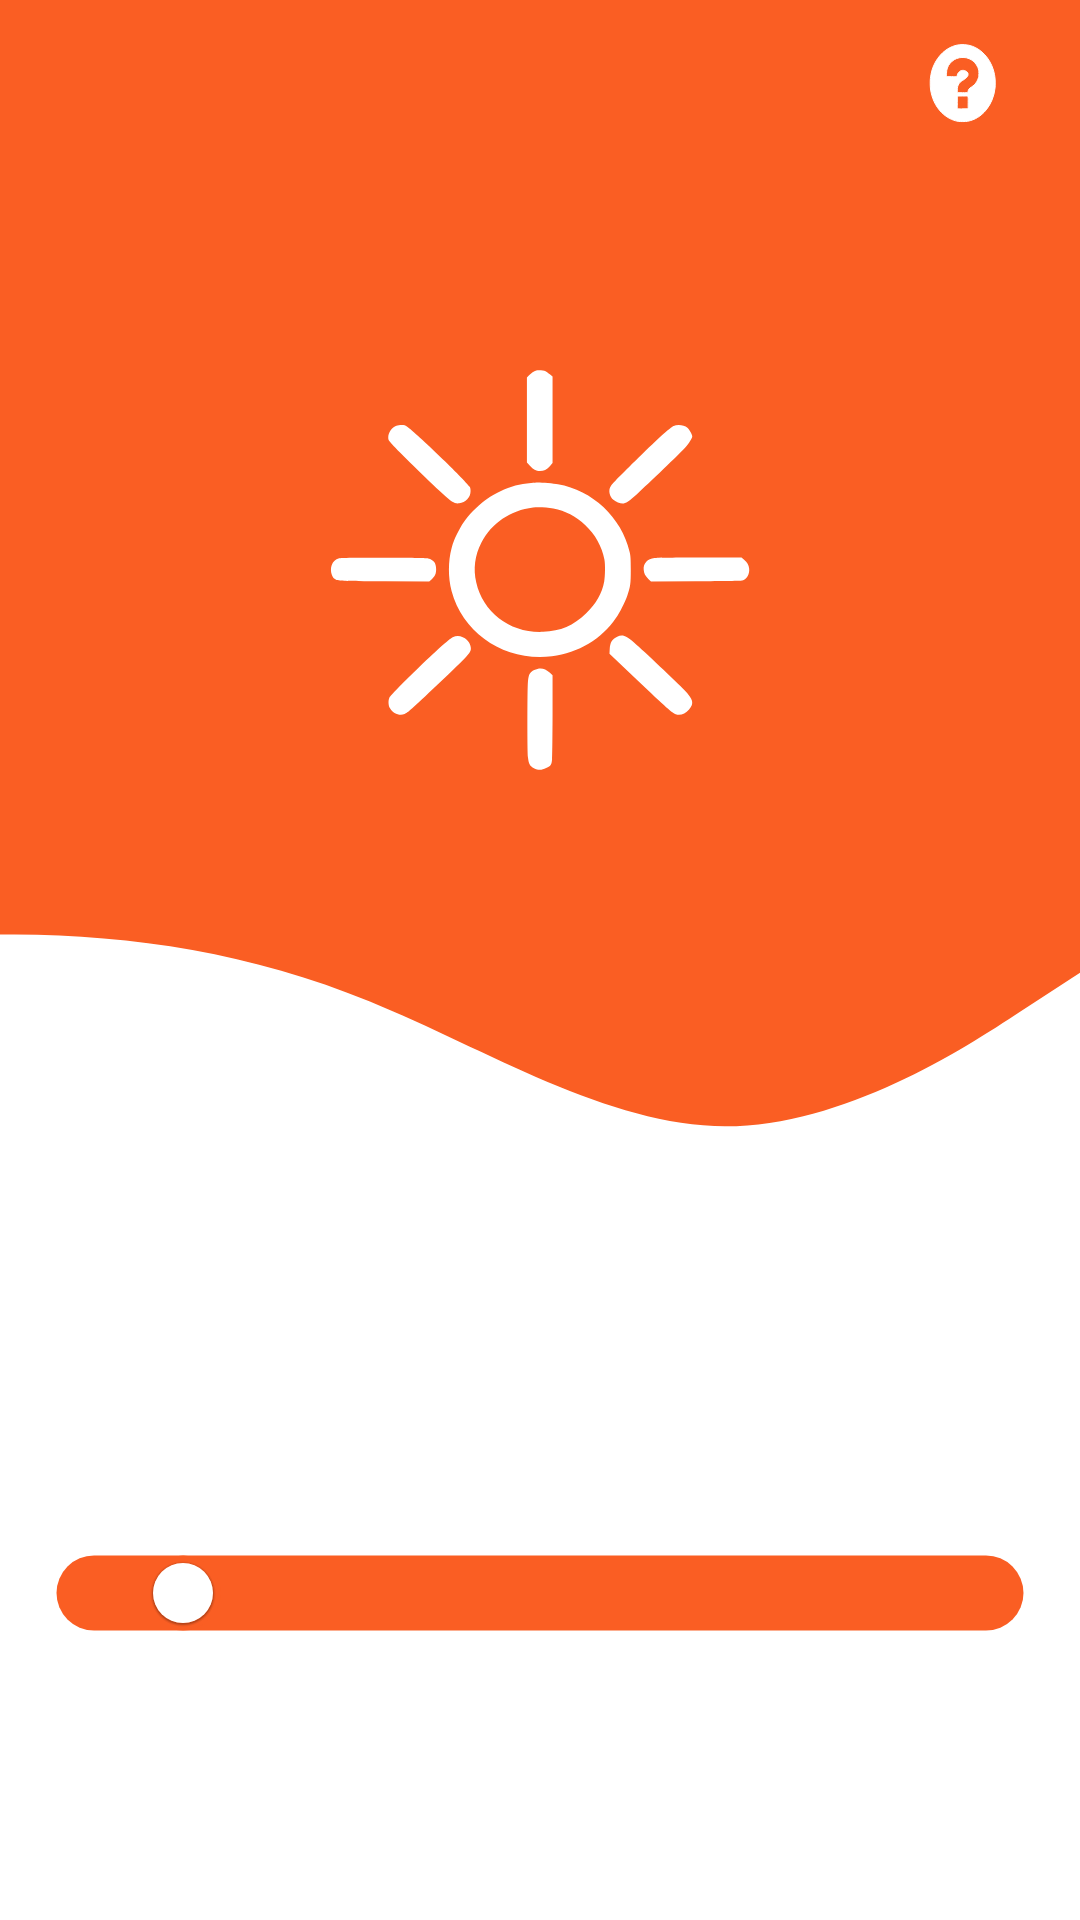

Here is an Android app screen rendered from its layout file. Give the layout XML and the strings, colors and styles it references.
<!-- AndroidManifest.xml: application theme Theme.SolCalc -->
<!-- res/layout/activity_landing_screen.xml -->
<?xml version="1.0" encoding="utf-8"?>
<androidx.constraintlayout.widget.ConstraintLayout
    xmlns:android="http://schemas.android.com/apk/res/android"
    xmlns:app="http://schemas.android.com/apk/res-auto"
    xmlns:tools="http://schemas.android.com/tools"
    android:layout_width="match_parent"
    android:layout_height="match_parent"
    android:background="@color/orange">

    <Toolbar
        android:id="@+id/toolbar"
        android:layout_width="match_parent"
        android:layout_height="wrap_content"
        app:layout_constraintStart_toStartOf="parent"
        app:layout_constraintTop_toTopOf="parent">

        <ImageButton
            android:layout_width="38dp"
            android:layout_height="30dp"
            android:layout_gravity="end"
            android:layout_marginEnd="20dp"
            android:background="@drawable/ic_questionmark" />

    </Toolbar>

    <LinearLayout
        android:layout_width="match_parent"
        android:layout_height="707dp"
        android:layout_marginTop="140dp"
        android:orientation="vertical"
        app:layout_constraintTop_toTopOf="parent"
        app:layout_constraintBottom_toBottomOf="parent"
        app:layout_constraintEnd_toStartOf="parent"
        app:layout_constraintEnd_toEndOf="parent">

        <TextView
            android:layout_width="wrap_content"
            android:layout_height="wrap_content"
            android:textStyle="bold"
            android:textSize="45sp"
            android:textColor="@color/white"
            android:layout_gravity="center"
            tools:text="SolCalc" />

        <ImageView
            android:layout_width="150dp"
            android:layout_height="150dp"
            android:layout_marginTop="20dp"
            android:layout_gravity="center"
            android:background="@drawable/ic_sun">
        </ImageView>

        <ImageView
            android:layout_width="match_parent"
            android:layout_height="150dp"
            android:background="@drawable/ic_wave"
            android:scaleX="-1">
        </ImageView>


        <LinearLayout
            android:layout_width="match_parent"
            android:layout_height="match_parent"
            android:background="@drawable/landing_bg"
            android:orientation="vertical"
            app:layout_constraintBottom_toBottomOf="parent"
            app:layout_constraintEnd_toEndOf="parent"
            app:layout_constraintStart_toStartOf="parent"
            app:layout_constraintTop_toTopOf="parent">

            <TextView
                android:layout_width="wrap_content"
                android:layout_height="wrap_content"
                android:textSize="15sp"
                android:textColor="@color/black"
                android:layout_gravity="center"
                android:layout_marginTop="60dp"
                tools:text="Get your solar power estimates right now!" />

            <com.google.android.material.slider.Slider
                android:layout_width="350dp"
                android:layout_height="wrap_content"
                android:layout_gravity="center"
                android:value="10"
                android:valueFrom="0"
                android:valueTo="100"
                android:stepSize="10"
                android:layout_marginTop="10dp"
                app:trackColor="@color/orange"
                app:trackHeight="25dp"
                app:tickVisible="false"
                app:thumbColor="@color/white"
                />

            <TextView
                android:layout_width="wrap_content"
                android:layout_height="wrap_content"
                android:textStyle="bold"
                android:textSize="15sp"
                android:textColor="@color/black"
                android:layout_gravity="center"
                android:layout_marginTop="30dp"
                tools:text="A SYSAPP PRODUCTION" />

        </LinearLayout>


    </LinearLayout>

</androidx.constraintlayout.widget.ConstraintLayout>
<!-- resources referenced by this layout -->
<resources>
  <color name="black">#FF000000</color>
  <color name="orange">#FA5E23</color>
  <color name="white">#FFFFFFFF</color>
  <!-- drawable ic_questionmark (drawable) -->
  <vector xmlns:android="http://schemas.android.com/apk/res/android"
      android:width="900dp"
      android:height="600dp"
      android:viewportWidth="900"
      android:viewportHeight="600">
    <path
        android:pathData="M423,38.1c-76.4,6.8 -148,50.1 -190.5,115.4 -22.6,34.6 -35.3,69.9 -40.1,111.3 -2,16.8 -1.4,53.2 1.1,68.7 9.5,60 40.2,115.7 84.8,154.1 39.4,33.9 83.2,54 134.2,61.6 14,2 59,1.7 73.5,-0.6 57.9,-9 106.2,-34.1 147.3,-76.3 37.7,-38.9 62.2,-89.7 69.8,-145.3 2,-14.4 1.7,-53.6 -0.4,-68.5 -4.6,-31.3 -13.2,-57.8 -27.3,-84.4 -36.5,-69 -104.1,-119 -179.1,-132.5 -24.3,-4.4 -49.3,-5.6 -73.3,-3.5zM478.7,125.8c26.8,5.8 47.2,15.9 63.9,31.5 11,10.3 18.7,20.4 24.4,32.1 7.4,15.3 8.4,20.2 8.5,39.6 0,18.8 -1.2,24.9 -7.5,38.6 -4.8,10.3 -9.3,17.4 -16.9,26.2 -8.5,9.9 -17.2,16.6 -33.5,25.7 -19.7,11 -24.4,15.8 -26.7,26.7 -1.4,6.4 -3.3,10.4 -5.4,11.2 -0.9,0.3 -18.2,0.6 -38.5,0.6l-36.9,-0 -2.3,-3.3c-2,-2.8 -2.3,-4.6 -2.6,-13.7 -0.6,-18 3.5,-31.2 13.6,-43.5 6.3,-7.7 13,-12.9 26.7,-20.3 23.9,-13.1 28,-15.8 35,-22.7 7.7,-7.6 9.5,-11.4 9.5,-19.9 0,-5.7 -1.7,-9.3 -6.5,-13.5 -4.6,-4 -11.3,-7.4 -20.3,-10.1 -5.8,-1.8 -9.1,-2.1 -16.9,-1.8 -8.5,0.3 -10.7,0.7 -16.3,3.4 -11.2,5.3 -23.1,18.1 -24.6,26.5 -0.3,1.9 -1,4.7 -1.6,6.2 -2.1,5.5 -3.3,5.7 -43.1,5.7l-36.3,-0 -2.5,-3.3c-2.3,-3 -2.4,-3.9 -2.3,-17.2 0.2,-28.2 8.6,-48.3 29.1,-69.2 18.2,-18.5 43.7,-31.3 72.7,-36.3 14.8,-2.6 43.4,-2.2 57.3,0.8zM485.7,382c5.1,3.1 5.5,5.7 5.1,43.2l-0.3,33.8 -3.3,3.2 -3.2,3.3 -33.8,0.3c-37.5,0.4 -40.1,0.1 -43.2,-5.1 -1.9,-3 -2,-5.3 -2,-38.6l0,-35.3 3.4,-3.4 3.4,-3.4 35.4,-0c33.2,-0 35.5,0.1 38.5,2z"
        android:fillColor="@color/white"
        android:strokeColor="@color/white"/>
  </vector>
  <!-- drawable ic_sun: vector/xml drawable (drawable, 3866 chars, omitted) -->
  <!-- drawable ic_wave (drawable) -->
  <vector xmlns:android="http://schemas.android.com/apk/res/android"
      android:width="100dp"
      android:height="30dp"
      android:viewportWidth="730"
      android:viewportHeight="250">
    <path
        android:pathData="M0,96L40,117.3C80,139 160,181 240,181.3C320,181 400,139 480,112C560,85 640,75 720,74.7C800,75 880,85 960,122.7C1040,160 1120,224 1200,224C1280,224 1360,160 1400,128L1440,96L1440,320L1400,320C1360,320 1280,320 1200,320C1120,320 1040,320 960,320C880,320 800,320 720,320C640,320 560,320 480,320C400,320 320,320 240,320C160,320 80,320 40,320L0,320Z"
        android:fillColor="@color/white"/>
  </vector>
  <!-- drawable landing_bg (drawable) -->
  <?xml version="1.0" encoding="utf-8"?>
  <shape xmlns:android="http://schemas.android.com/apk/res/android">
  
      <solid android:color="@color/white"/>
      <stroke android:width="3dp" android:color="@color/white" />
      <corners android:radius="0dp"/>
      <corners android:bottomLeftRadius="0dp" android:bottomRightRadius="0dp"/>
      <padding android:left="0dp" android:top="0dp" android:right="0dp" android:bottom="0dp" />
  
  </shape>
  <style name="Theme.SolCalc" parent="Theme.MaterialComponents.DayNight.NoActionBar">
          
          <item name="colorPrimary">@color/orange</item>
          <item name="colorPrimaryVariant">@color/orange</item>
          <item name="colorOnPrimary">@color/white</item>
          
          <item name="colorSecondary">@color/orange</item>
          <item name="colorSecondaryVariant">@color/orange</item>
          <item name="colorOnSecondary">@color/black</item>
          
          <item name="android:statusBarColor" tools:targetApi="l">?attr/colorPrimaryVariant</item>
          
      </style>
</resources>
